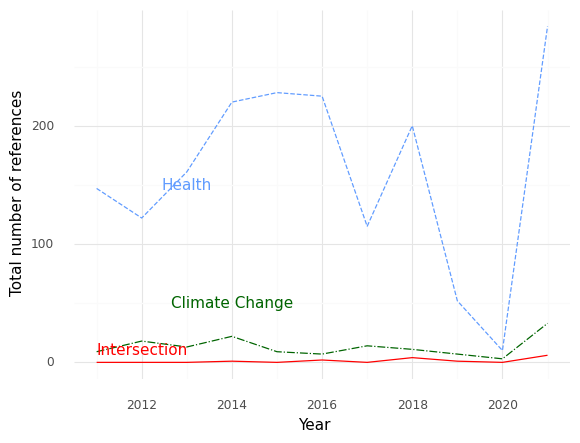

The data file committed next to this chart (first rows):
, Year, intersection, health, climate
0, 2011, 0.0, 147.0, 9.0
1, 2012, 0.0, 122.0, 18.0
2, 2013, 0.0, 161.0, 13.0
3, 2014, 1.0, 220.0, 22.0
4, 2015, 0.0, 228.0, 9.0
5, 2016, 2.0, 225.0, 7.0
6, 2017, 0.0, 115.0, 14.0
7, 2018, 4.0, 200.0, 11.0
8, 2019, 1.0, 52.0, 7.0
9, 2020, 0.0, 10.0, 3.0
10, 2021, 6.0, 284.0, 33.0
